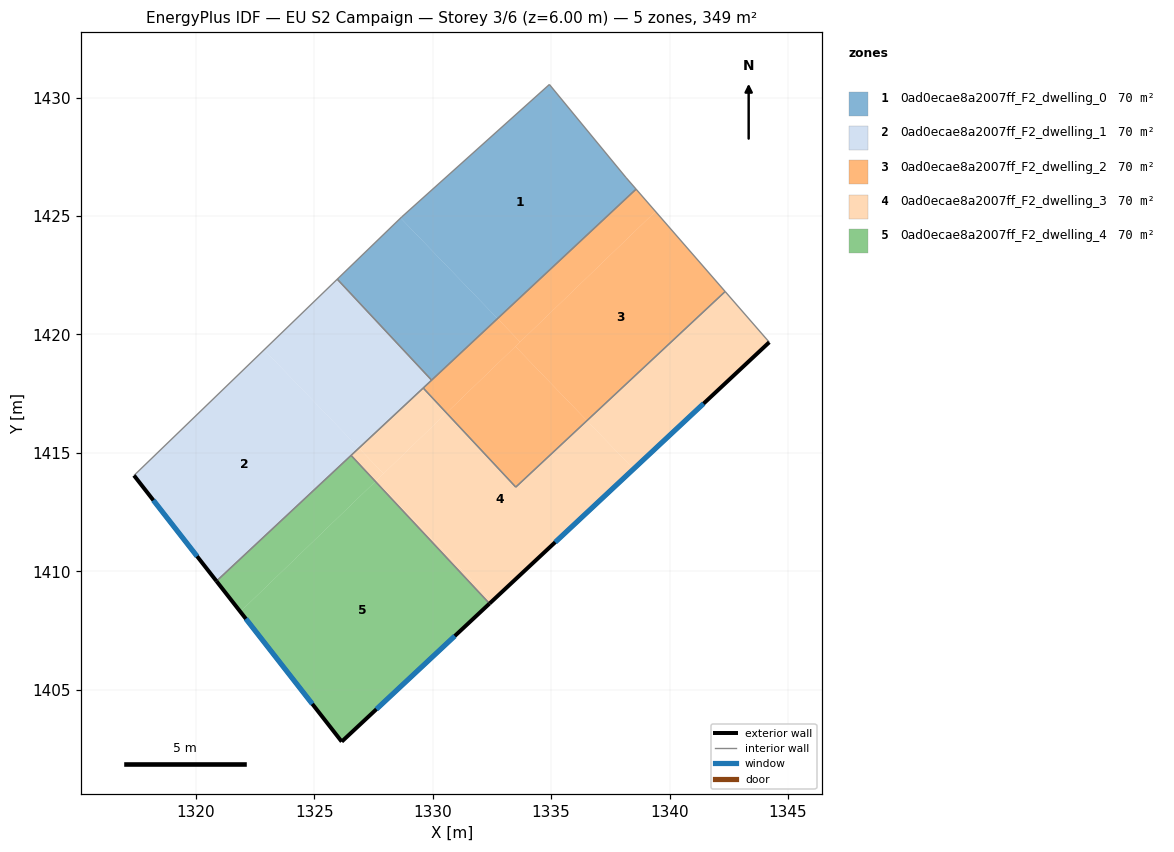
=== STOREY PLAN SPEC (per zone: floor XY polygon, exterior-wall plan segments, windows/doors) ===
zone 1: 0ad0ecae8a2007ff_F2_dwelling_0  (69.9 m²)
  floor: (1334.92, 1430.55) (1338.16, 1426.63) (1338.59, 1426.13) (1332.74, 1420.67) (1328.64, 1424.92) (1328.69, 1424.96)
  floor: (1328.64, 1424.92) (1332.74, 1420.67) (1329.95, 1418.07) (1325.97, 1422.33)
  interior walls: 6
zone 2: 0ad0ecae8a2007ff_F2_dwelling_1  (69.9 m²)
  floor: (1325.97, 1422.33) (1329.95, 1418.07) (1326.88, 1415.20) (1322.88, 1419.35)
  floor: (1322.88, 1419.35) (1326.88, 1415.20) (1320.87, 1409.58) (1317.38, 1414.04)
  exterior wall: (1317.38, 1414.04) – (1320.87, 1409.58)  [5.7 m]
    window: (1318.20, 1413.00) – (1320.05, 1410.63)  [4.8 m²]
  interior walls: 5
zone 3: 0ad0ecae8a2007ff_F2_dwelling_2  (69.9 m²)
  floor: (1339.40, 1425.19) (1342.35, 1421.81) (1336.51, 1416.36) (1333.49, 1419.49)
  floor: (1338.59, 1426.13) (1339.40, 1425.19) (1333.69, 1419.68) (1332.74, 1420.67)
  floor: (1333.49, 1419.49) (1336.51, 1416.36) (1333.51, 1413.55) (1330.58, 1416.69)
  floor: (1332.74, 1420.67) (1333.69, 1419.68) (1330.58, 1416.69) (1329.60, 1417.74)
  interior walls: 5
zone 4: 0ad0ecae8a2007ff_F2_dwelling_3  (69.9 m²)
  floor: (1336.51, 1416.36) (1338.48, 1414.32) (1332.50, 1408.74) (1327.60, 1413.82) (1330.58, 1416.69) (1333.51, 1413.55)
  floor: (1342.35, 1421.81) (1344.21, 1419.67) (1338.48, 1414.32) (1336.51, 1416.36)
  floor: (1327.60, 1413.82) (1332.50, 1408.74) (1332.39, 1408.64) (1327.58, 1413.79)
  floor: (1326.88, 1415.20) (1327.92, 1414.12) (1327.58, 1413.79) (1326.55, 1414.89)
  floor: (1329.60, 1417.74) (1330.58, 1416.69) (1327.92, 1414.12) (1326.88, 1415.20)
  exterior wall: (1332.40, 1408.63) – (1344.21, 1419.67)  [16.2 m]
    window: (1335.17, 1411.23) – (1341.43, 1417.08)  [13.6 m²]
  interior walls: 5
zone 5: 0ad0ecae8a2007ff_F2_dwelling_4  (69.9 m²)
  floor: (1327.58, 1413.79) (1332.39, 1408.64) (1326.16, 1402.81) (1321.87, 1408.29)
  floor: (1326.55, 1414.89) (1327.58, 1413.79) (1321.87, 1408.29) (1320.87, 1409.58)
  exterior wall: (1326.16, 1402.81) – (1332.40, 1408.63)  [8.5 m]
    window: (1327.62, 1404.17) – (1330.93, 1407.27)  [7.2 m²]
  exterior wall: (1320.87, 1409.58) – (1326.16, 1402.81)  [8.6 m]
    window: (1322.11, 1407.99) – (1324.91, 1404.40)  [7.3 m²]
  interior walls: 2

=== DERIVED (storey summary) ===
Building: EU S2 Campaign
Storey: 3 of 6  (floor level z = 6.00 m)
Storey gross floor area: 349.3 m²
Zones on this storey: 5
  - 0ad0ecae8a2007ff_F2_dwelling_0: floor 69.9 m²
  - 0ad0ecae8a2007ff_F2_dwelling_1: floor 69.9 m²; exterior wall 5.7 m (17.0 m²); 1 window(s) 4.8 m²; WWR 28.1%
  - 0ad0ecae8a2007ff_F2_dwelling_2: floor 69.9 m²
  - 0ad0ecae8a2007ff_F2_dwelling_3: floor 69.9 m²; exterior wall 16.2 m (48.5 m²); 1 window(s) 13.6 m²; WWR 28.1%
  - 0ad0ecae8a2007ff_F2_dwelling_4: floor 69.9 m²; exterior wall 17.1 m (51.4 m²); 2 window(s) 14.5 m²; WWR 28.1%
Zone adjacency (shared interzone walls):
  - 0ad0ecae8a2007ff_F2_dwelling_0 ↔ 0ad0ecae8a2007ff_F2_dwelling_1
  - 0ad0ecae8a2007ff_F2_dwelling_0 ↔ 0ad0ecae8a2007ff_F2_dwelling_2
  - 0ad0ecae8a2007ff_F2_dwelling_1 ↔ 0ad0ecae8a2007ff_F2_dwelling_2
  - 0ad0ecae8a2007ff_F2_dwelling_1 ↔ 0ad0ecae8a2007ff_F2_dwelling_3
  - 0ad0ecae8a2007ff_F2_dwelling_1 ↔ 0ad0ecae8a2007ff_F2_dwelling_4
  - 0ad0ecae8a2007ff_F2_dwelling_2 ↔ 0ad0ecae8a2007ff_F2_dwelling_3
  - 0ad0ecae8a2007ff_F2_dwelling_3 ↔ 0ad0ecae8a2007ff_F2_dwelling_4